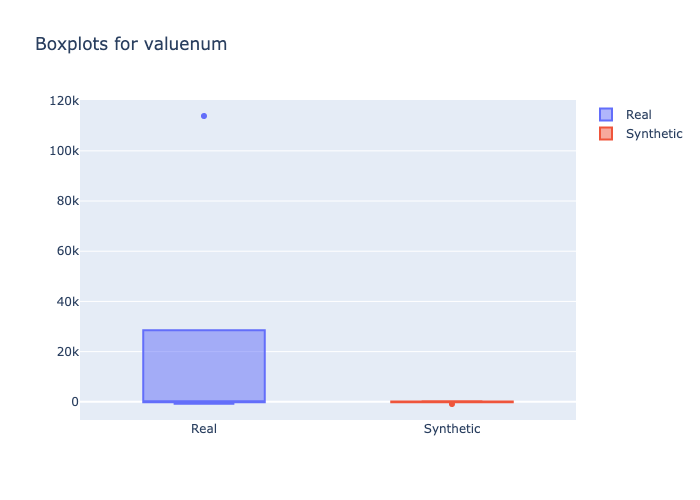

Source data for this figure (header and first rows):
min, 1st_quantile, mean, median, 3rd_quantile, max
-780.0, 4.0, 68.11, 15.4, 50.0, 113889
-884.0, 11.15, 30.13, 34.8, 80.15, 225.0
